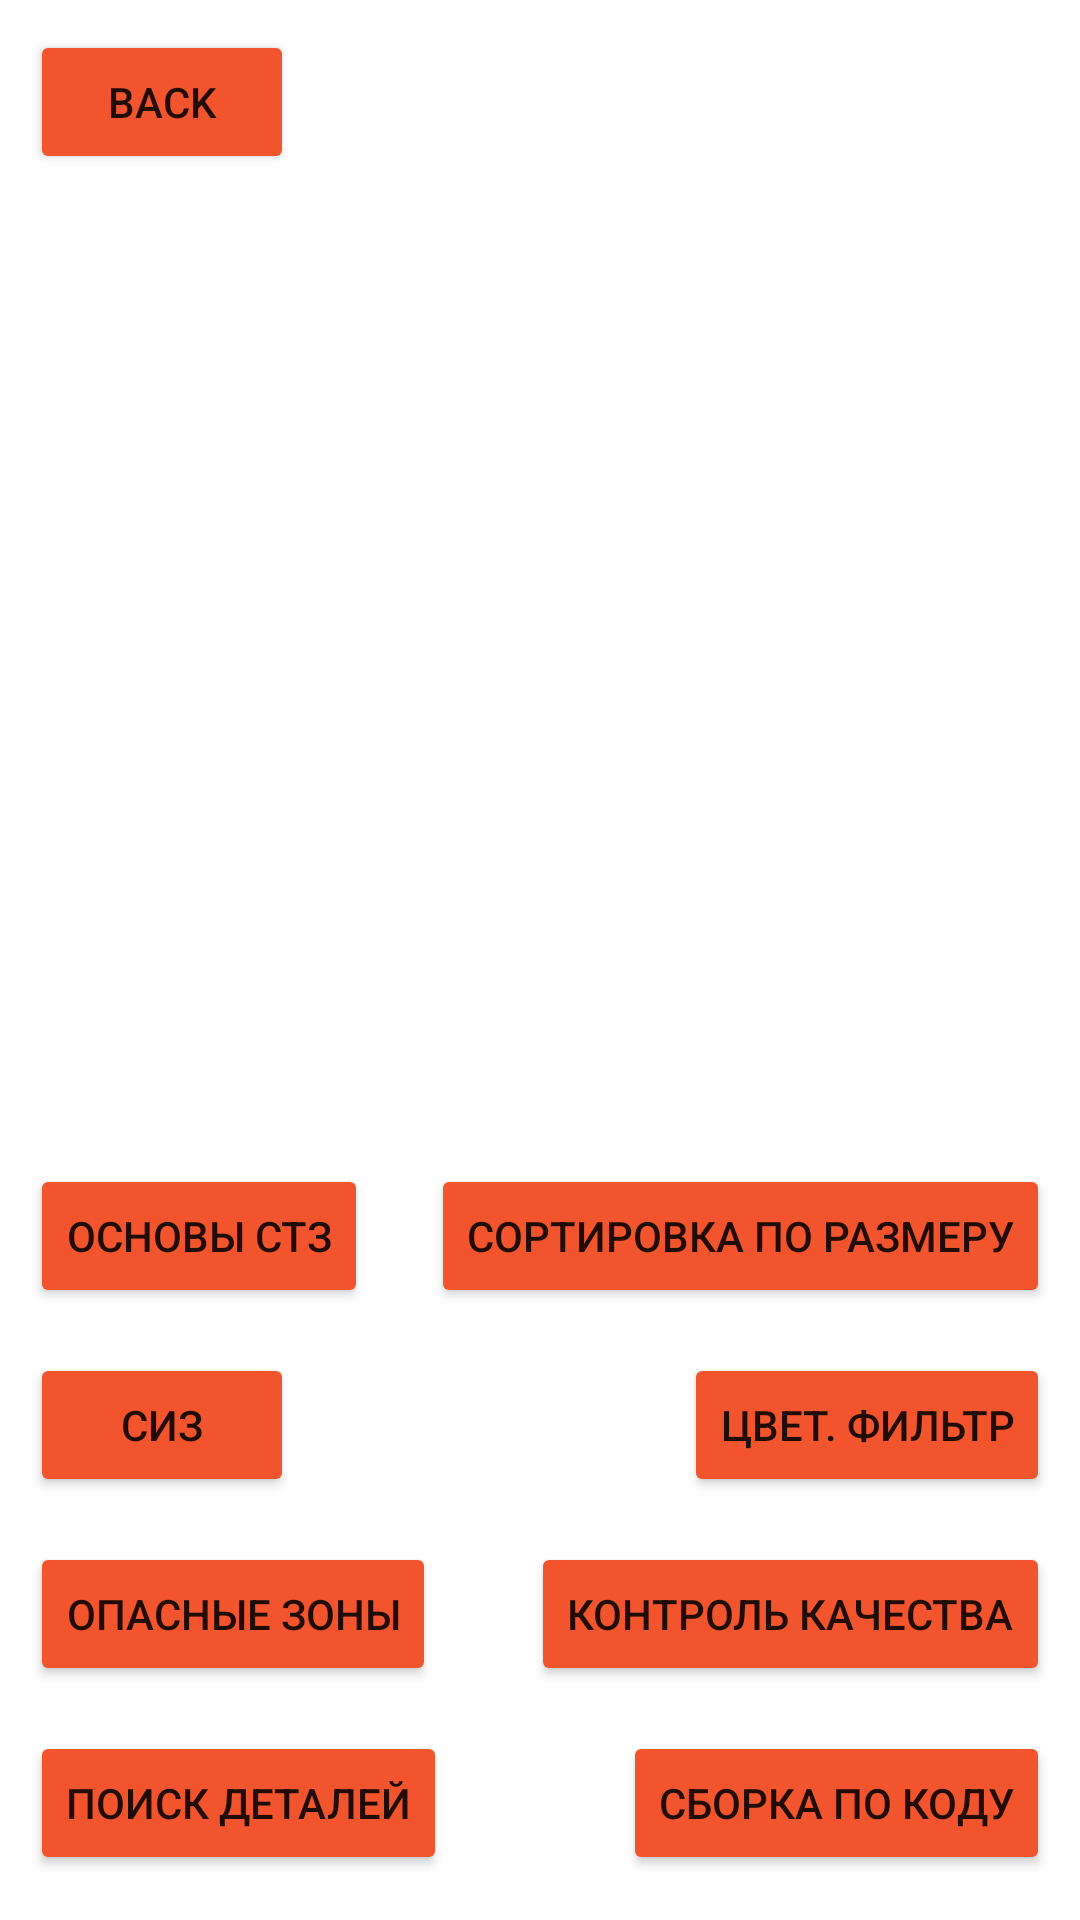

Here is an Android app screen rendered from its layout file. Give the layout XML and the strings, colors and styles it references.
<!-- AndroidManifest.xml: application theme Theme.HyperPC -->
<!-- res/layout/activity_dizain.xml -->
<?xml version="1.0" encoding="utf-8"?>
<androidx.constraintlayout.widget.ConstraintLayout xmlns:android="http://schemas.android.com/apk/res/android"
    xmlns:app="http://schemas.android.com/apk/res-auto"
    xmlns:tools="http://schemas.android.com/tools"
    android:layout_width="match_parent"
    android:layout_height="match_parent"
    tools:context=".dizain">

    <Button
        android:id="@+id/button11"
        android:layout_width="wrap_content"
        android:layout_height="wrap_content"
        android:layout_marginStart="10dp"
        android:layout_marginBottom="15dp"
        android:backgroundTint="#f2542d"
        android:onClick="startNewActivity"
        android:text="Основы СТЗ"
        app:layout_constraintBottom_toTopOf="@+id/button12"
        app:layout_constraintStart_toStartOf="parent" />

    <Button
        android:id="@+id/button12"
        android:layout_width="wrap_content"
        android:layout_height="wrap_content"
        android:layout_marginStart="10dp"
        android:layout_marginBottom="15dp"
        android:backgroundTint="#f2542d"
        android:onClick="openSiz"
        android:text="СИЗ"
        app:layout_constraintBottom_toTopOf="@+id/button13"
        app:layout_constraintStart_toStartOf="parent" />

    <Button
        android:id="@+id/button13"
        android:layout_width="wrap_content"
        android:layout_height="wrap_content"
        android:layout_marginStart="10dp"
        android:layout_marginBottom="15dp"
        android:backgroundTint="#f2542d"
        android:text="Опасные зоны"
        app:layout_constraintBottom_toTopOf="@+id/button14"
        app:layout_constraintStart_toStartOf="parent" />

    <Button
        android:id="@+id/button14"
        android:layout_width="wrap_content"
        android:layout_height="wrap_content"
        android:layout_marginStart="10dp"
        android:layout_marginBottom="15dp"
        android:backgroundTint="#f2542d"
        android:text="Поиск деталей"
        app:layout_constraintBottom_toBottomOf="parent"
        app:layout_constraintStart_toStartOf="parent" />

    <Button
        android:id="@+id/button15"
        android:layout_width="wrap_content"
        android:layout_height="wrap_content"
        android:layout_marginEnd="10dp"
        android:layout_marginBottom="15dp"
        android:backgroundTint="#f2542d"
        android:text="Сортировка по размеру"
        app:layout_constraintBottom_toTopOf="@+id/button16"
        app:layout_constraintEnd_toEndOf="parent" />

    <Button
        android:id="@+id/button16"
        android:layout_width="wrap_content"
        android:layout_height="wrap_content"
        android:layout_marginEnd="10dp"
        android:layout_marginBottom="15dp"
        android:backgroundTint="#f2542d"
        android:text="Цвет. фильтр"
        app:layout_constraintBottom_toTopOf="@+id/button17"
        app:layout_constraintEnd_toEndOf="parent" />

    <Button
        android:id="@+id/button17"
        android:layout_width="wrap_content"
        android:layout_height="wrap_content"
        android:layout_marginEnd="10dp"
        android:layout_marginBottom="15dp"
        android:backgroundTint="#f2542d"
        android:text="Контроль качества"
        app:layout_constraintBottom_toTopOf="@+id/button18"
        app:layout_constraintEnd_toEndOf="parent" />

    <Button
        android:id="@+id/button18"
        android:layout_width="wrap_content"
        android:layout_height="wrap_content"
        android:layout_marginEnd="10dp"
        android:layout_marginBottom="15dp"
        android:backgroundTint="#f2542d"
        android:text="Сборка по коду"
        app:layout_constraintBottom_toBottomOf="parent"
        app:layout_constraintEnd_toEndOf="parent" />

    <Button
        android:id="@+id/button19"
        android:layout_width="wrap_content"
        android:layout_height="wrap_content"
        android:layout_marginStart="10dp"
        android:layout_marginTop="10dp"
        android:backgroundTint="#f2542d"
        android:onClick="goBack"
        android:text="Back"
        app:layout_constraintStart_toStartOf="parent"
        app:layout_constraintTop_toTopOf="parent" />

</androidx.constraintlayout.widget.ConstraintLayout>
<!-- resources referenced by this layout -->
<resources>
  <style name="Theme.HyperPC" parent="Theme.MaterialComponents.DayNight.NoActionBar">
          
          <item name="colorPrimary">@color/purple_500</item>
          <item name="colorPrimaryVariant">@color/purple_700</item>
          <item name="colorOnPrimary">@color/white</item>
          
          <item name="colorSecondary">@color/teal_200</item>
          <item name="colorSecondaryVariant">@color/teal_700</item>
          <item name="colorOnSecondary">@color/black</item>
          
          <item name="android:statusBarColor">?attr/colorPrimaryVariant</item>
          
      </style>
  <color name="purple_500">#FF6200EE</color>
  <color name="purple_700">#FF3700B3</color>
  <color name="white">#FFFFFFFF</color>
  <color name="teal_200">#FF03DAC5</color>
  <color name="teal_700">#FF018786</color>
  <color name="black">#FF000000</color>
</resources>
